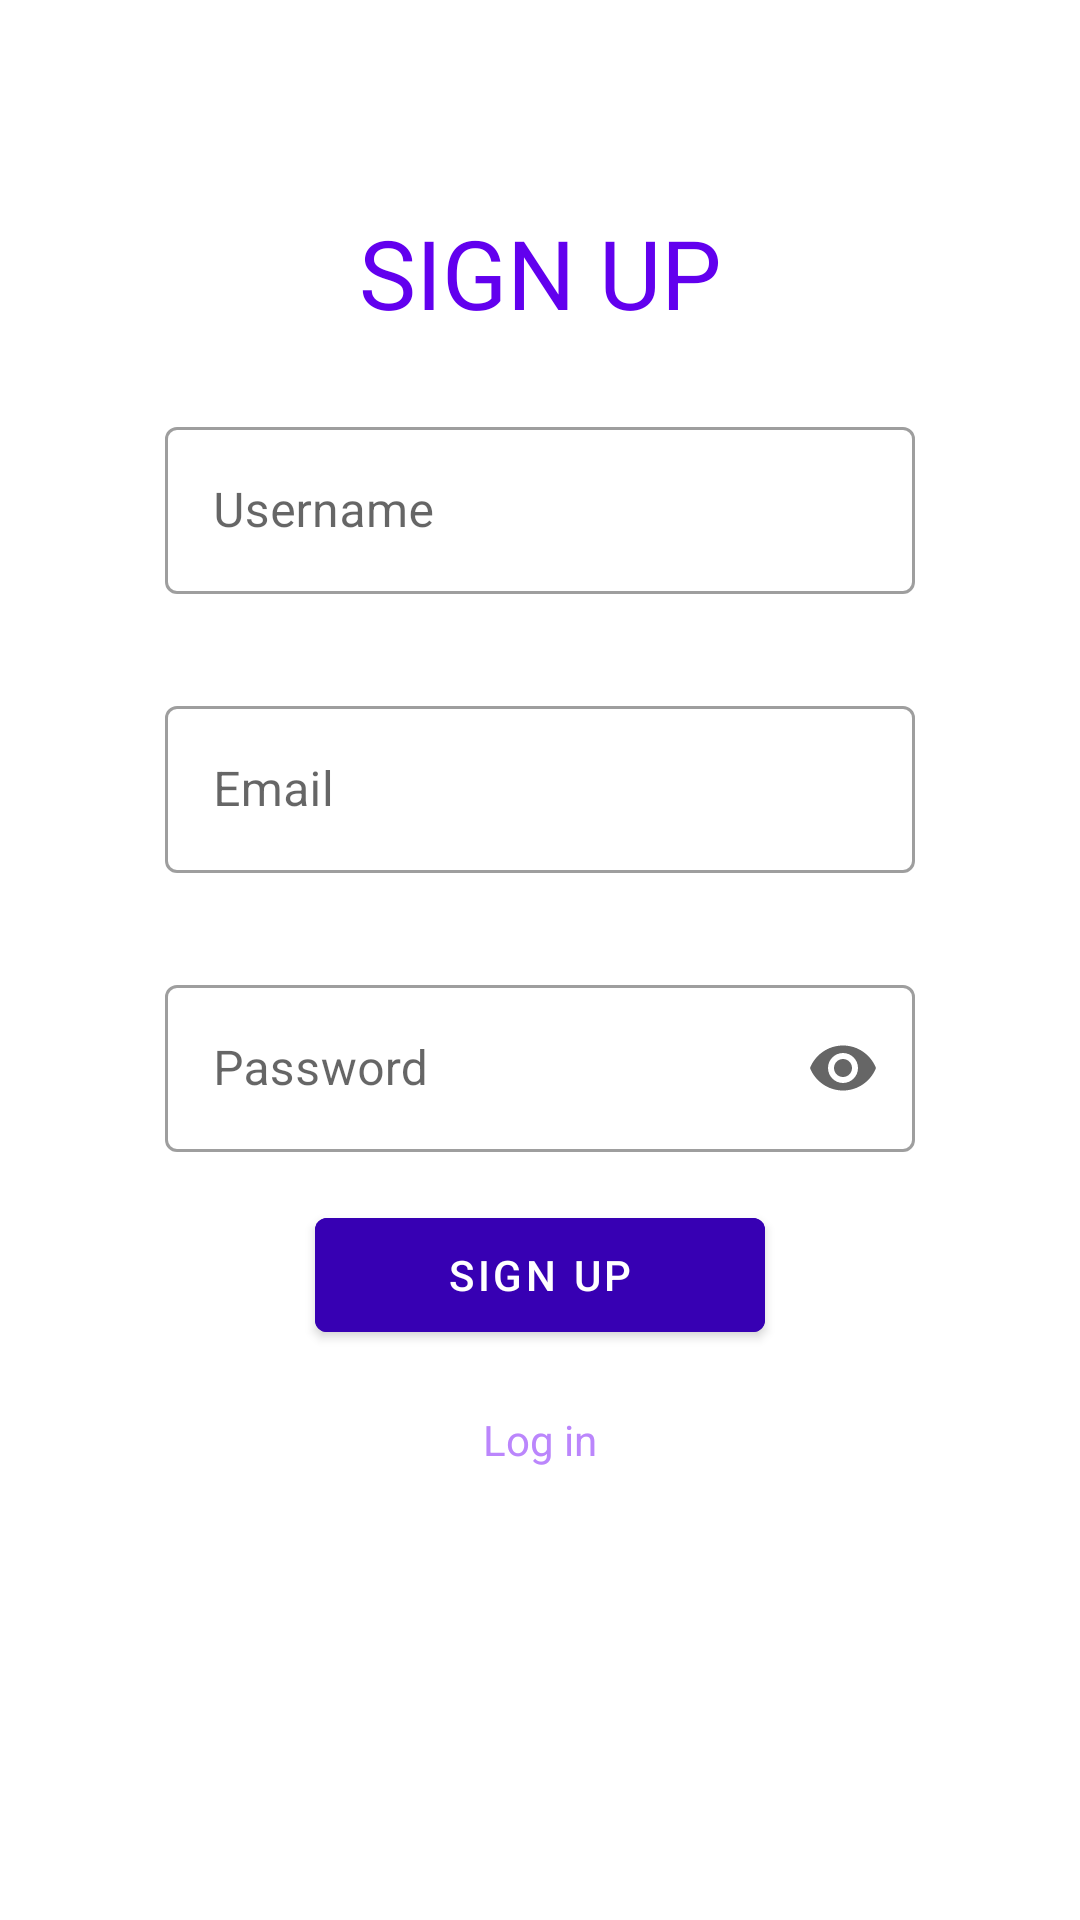

Reconstruct the res/layout file that produces this screen, plus the resources it refers to.
<!-- AndroidManifest.xml: application theme Theme.InstaApp -->
<!-- res/layout/activity_register.xml -->
<?xml version="1.0" encoding="utf-8"?>
<LinearLayout xmlns:android="http://schemas.android.com/apk/res/android"
    xmlns:app="http://schemas.android.com/apk/res-auto"
    xmlns:tools="http://schemas.android.com/tools"
    android:layout_width="match_parent"
    android:layout_height="match_parent"
    tools:context=".views.RegisterActivity"
    android:orientation="vertical">
    <RelativeLayout
        android:layout_width="match_parent"
        android:layout_height="40dp"
        android:layout_alignParentTop="true"
        >
        <LinearLayout
            android:layout_width="match_parent"
            android:layout_height="match_parent"
            android:gravity="end"
            android:paddingTop="10dp">
            <LinearLayout
                android:layout_width="match_parent"
                android:layout_height="match_parent"
                android:layout_weight="1" />
            <LinearLayout
                android:layout_width="match_parent"
                android:layout_height="match_parent"
                android:layout_weight="7">
                <ImageView
                    android:layout_width="24dp"
                    android:layout_height="24dp"
                    android:layout_weight="1"
                    android:layout_gravity="center"
                    android:id="@+id/settings"
                    android:src="@drawable/options"/>
            </LinearLayout>
        </LinearLayout>
    </RelativeLayout>
    <LinearLayout
        android:layout_width="match_parent"
        android:layout_height="500dp"
        android:gravity="center"
        android:layout_gravity="center"
        android:orientation="vertical">
        <TextView
            android:layout_width="match_parent"
            android:layout_height="60dp"
            android:text="SIGN UP"
            android:textColor="@color/purple_500"
            android:textSize="32dp"
            android:gravity="center"
            />

        <com.google.android.material.textfield.TextInputLayout
            style="@style/Widget.MaterialComponents.TextInputLayout.OutlinedBox"
            android:layout_width="250dp"
            android:layout_height="wrap_content"
            android:layout_margin="16dp">

            <com.google.android.material.textfield.TextInputEditText
                android:layout_width="match_parent"
                android:layout_height="wrap_content"
                android:hint="Username"
                android:id="@+id/usernameInput"
                android:textAlignment="textStart"/>
        </com.google.android.material.textfield.TextInputLayout>

        <com.google.android.material.textfield.TextInputLayout
            style="@style/Widget.MaterialComponents.TextInputLayout.OutlinedBox"
            android:layout_width="250dp"
            android:layout_height="wrap_content"
            android:layout_margin="16dp">

            <com.google.android.material.textfield.TextInputEditText
                android:layout_width="match_parent"
                android:layout_height="wrap_content"
                android:hint="Email"
                android:id="@+id/emailInput"
                android:textAlignment="textStart"/>
        </com.google.android.material.textfield.TextInputLayout>

        <com.google.android.material.textfield.TextInputLayout
            style="@style/Widget.MaterialComponents.TextInputLayout.OutlinedBox"
            android:layout_width="250dp"
            android:layout_height="wrap_content"
            app:endIconMode="password_toggle"
            android:layout_margin="16dp"
            app:boxBackgroundMode="outline">

            <com.google.android.material.textfield.TextInputEditText
                android:layout_width="match_parent"
                android:layout_height="wrap_content"
                android:hint="Password"
                android:inputType="textPassword"
                android:id="@+id/passwordInput"
                android:textAlignment="textStart" />
        </com.google.android.material.textfield.TextInputLayout>

        <com.google.android.material.button.MaterialButton
            android:layout_width="150dp"
            android:layout_height="50dp"
            android:text="Sign up"
            android:backgroundTint="@color/purple_700"
            android:id="@+id/registerButton" />

        <TextView
            android:layout_width="match_parent"
            android:layout_height="40dp"
            android:text="Log in"
            android:textAlignment="center"
            android:layout_marginTop="10dp"
            android:gravity="center"
            android:id="@+id/login"
            android:textColor="@color/purple_200"/>

        <TextView android:autoLink="web"  android:layout_height="wrap_content" android:layout_width="match_parent"
            android:id="@+id/confirmTextView"/>

    </LinearLayout>
</LinearLayout>
<!-- resources referenced by this layout -->
<resources>
  <color name="purple_200">#FFBB86FC</color>
  <color name="purple_500">#FF6200EE</color>
  <color name="purple_700">#FF3700B3</color>
  <style name="Theme.InstaApp" parent="Theme.MaterialComponents.DayNight.NoActionBar">
          
          <item name="colorPrimary">@color/purple_700</item>
          <item name="colorPrimaryVariant">@color/purple_700</item>
          <item name="colorOnPrimary">@color/white</item>
          
          <item name="colorSecondary">@color/teal_200</item>
          <item name="colorSecondaryVariant">@color/teal_700</item>
          <item name="colorOnSecondary">@color/black</item>
          
          <item name="android:statusBarColor">?attr/colorPrimaryVariant</item>
          
      </style>
  <color name="white">#FFFFFFFF</color>
  <color name="teal_200">#FF03DAC5</color>
  <color name="teal_700">#FF018786</color>
  <color name="black">#FF000000</color>
</resources>
